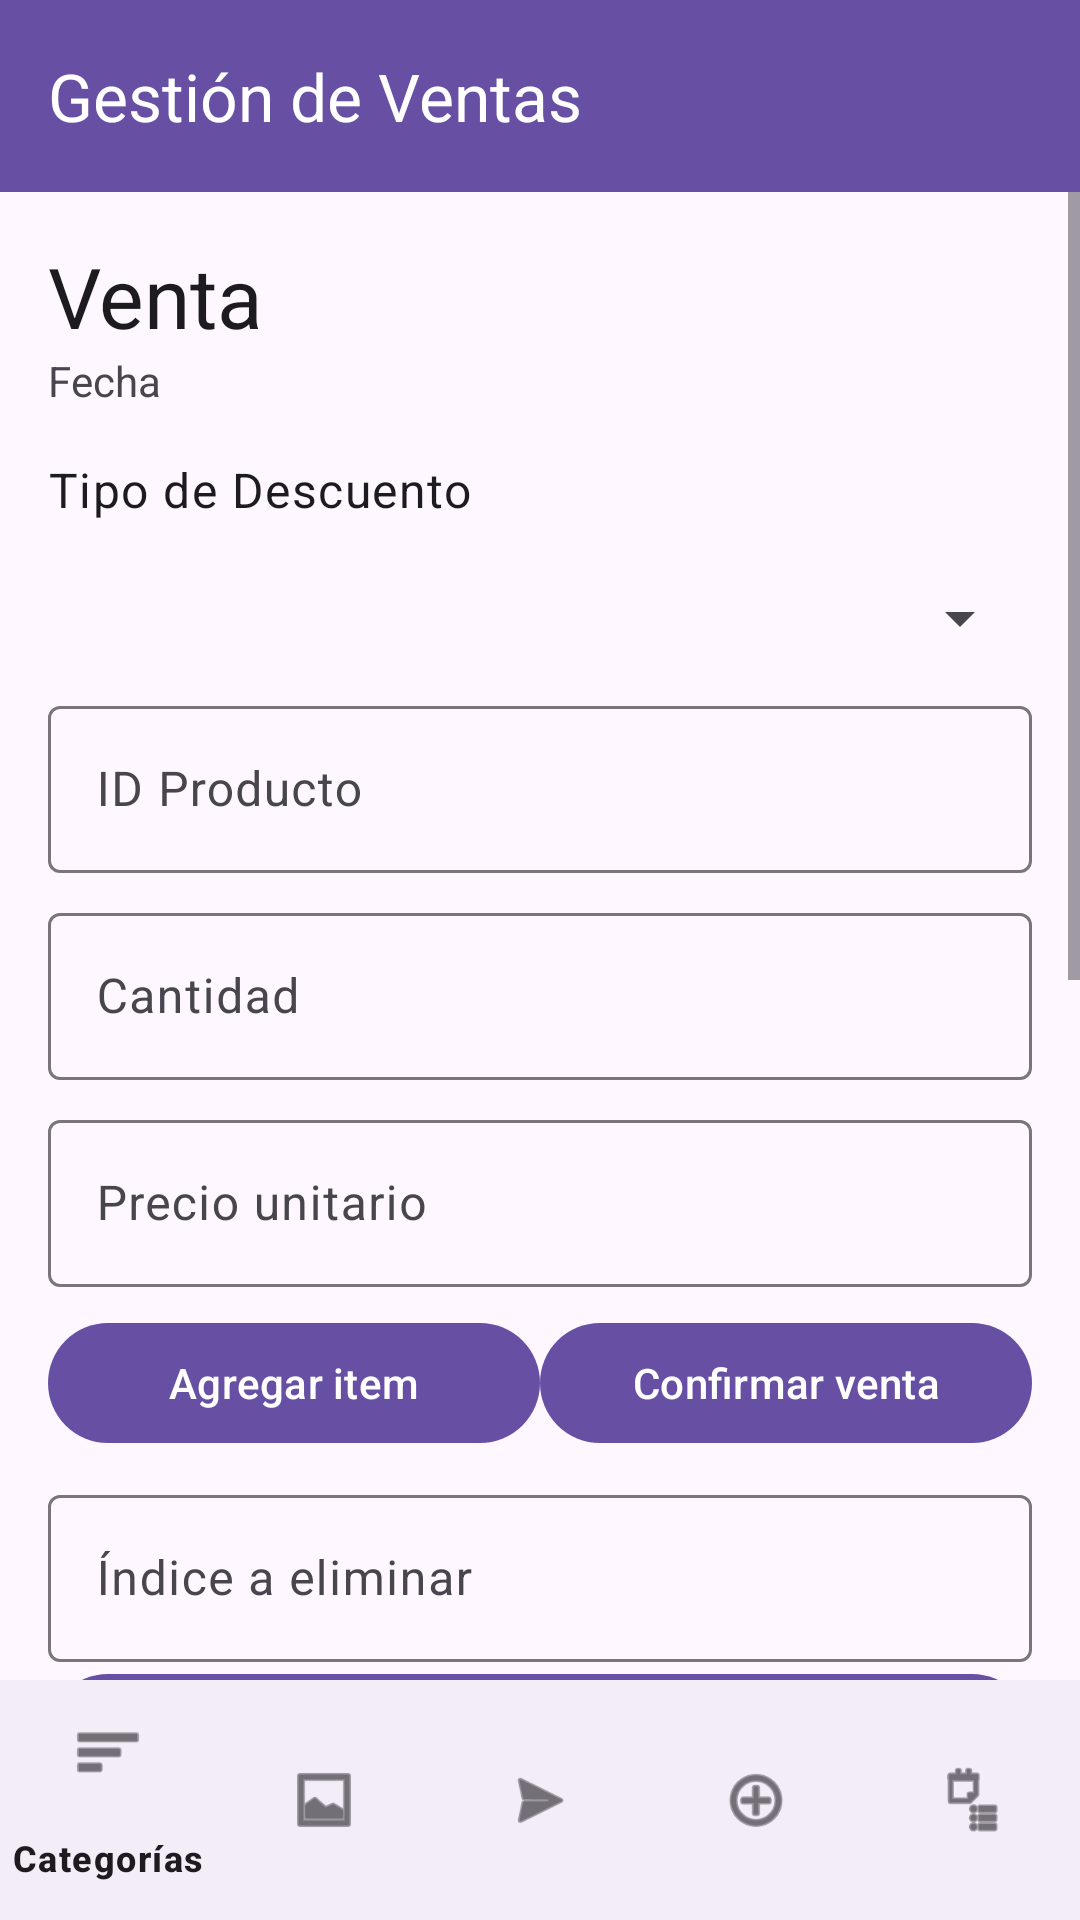

Here is an Android app screen rendered from its layout file. Give the layout XML and the strings, colors and styles it references.
<!-- AndroidManifest.xml: application theme Theme.Parcial3Capas -->
<!-- res/layout/activity_pventa.xml -->
<?xml version="1.0" encoding="utf-8"?>
<androidx.constraintlayout.widget.ConstraintLayout
    xmlns:android="http://schemas.android.com/apk/res/android"
    xmlns:app="http://schemas.android.com/apk/res-auto"
    xmlns:tools="http://schemas.android.com/tools"
    android:layout_width="match_parent"
    android:layout_height="match_parent">

    
    <com.google.android.material.appbar.MaterialToolbar
        android:id="@+id/toolbar"
        android:layout_width="0dp"
        android:layout_height="wrap_content"
        android:background="?attr/colorPrimary"
        app:title="Gestión de Ventas"
        app:titleTextColor="?attr/colorOnPrimary"
        app:layout_constraintTop_toTopOf="parent"
        app:layout_constraintStart_toStartOf="parent"
        app:layout_constraintEnd_toEndOf="parent"/>

    <ScrollView
        android:layout_width="0dp"
        android:layout_height="0dp"
        android:fillViewport="true"
        app:layout_constraintTop_toBottomOf="@id/toolbar"
        app:layout_constraintBottom_toTopOf="@id/bottomNavigation"
        app:layout_constraintStart_toStartOf="parent"
        app:layout_constraintEnd_toEndOf="parent">

        <LinearLayout
            android:orientation="vertical"
            android:padding="16dp"
            android:layout_width="match_parent"
            android:layout_height="wrap_content">

            <com.google.android.material.textview.MaterialTextView
                android:layout_width="wrap_content"
                android:layout_height="wrap_content"
                android:text="Venta"
                android:textAppearance="?attr/textAppearanceHeadlineMedium"/>

            <com.google.android.material.textview.MaterialTextView
                android:id="@+id/tvFecha"
                android:layout_width="wrap_content"
                android:layout_height="wrap_content"
                android:text="Fecha"/>

            
            <com.google.android.material.textview.MaterialTextView
                android:layout_width="wrap_content"
                android:layout_height="wrap_content"
                android:text="Tipo de Descuento"
                android:textAppearance="?attr/textAppearanceBodyLarge"
                android:layout_marginTop="16dp"/>

            <Spinner
                android:id="@+id/spinnerEstrategia"
                android:layout_width="match_parent"
                android:layout_height="wrap_content"
                android:layout_marginTop="8dp"
                android:minHeight="48dp"/>

            <com.google.android.material.textfield.TextInputLayout
                android:id="@+id/etIdProducto"
                style="@style/Widget.Material3.TextInputLayout.OutlinedBox"
                android:layout_width="match_parent"
                android:layout_height="wrap_content"
                android:hint="ID Producto">
                <com.google.android.material.textfield.TextInputEditText
                    android:inputType="number"
                    android:layout_width="match_parent"
                    android:layout_height="wrap_content"/>
            </com.google.android.material.textfield.TextInputLayout>

            <com.google.android.material.textfield.TextInputLayout
                android:id="@+id/etCantidad"
                style="@style/Widget.Material3.TextInputLayout.OutlinedBox"
                android:layout_width="match_parent"
                android:layout_height="wrap_content"
                android:hint="Cantidad"
                android:layout_marginTop="8dp">
                <com.google.android.material.textfield.TextInputEditText
                    android:inputType="number"
                    android:layout_width="match_parent"
                    android:layout_height="wrap_content"/>
            </com.google.android.material.textfield.TextInputLayout>

            <com.google.android.material.textfield.TextInputLayout
                android:id="@+id/etPrecioUnitario"
                style="@style/Widget.Material3.TextInputLayout.OutlinedBox"
                android:layout_width="match_parent"
                android:layout_height="wrap_content"
                android:hint="Precio unitario"
                android:layout_marginTop="8dp">
                <com.google.android.material.textfield.TextInputEditText
                    android:inputType="numberDecimal"
                    android:layout_width="match_parent"
                    android:layout_height="wrap_content"/>
            </com.google.android.material.textfield.TextInputLayout>

            <LinearLayout
                android:orientation="horizontal"
                android:layout_width="match_parent"
                android:layout_height="wrap_content"
                android:layout_marginTop="8dp">
                <com.google.android.material.button.MaterialButton
                    android:id="@+id/btnAgregar"
                    android:layout_width="0dp"
                    android:layout_height="wrap_content"
                    android:layout_weight="1"
                    android:text="Agregar item"/>
                <com.google.android.material.button.MaterialButton
                    android:id="@+id/btnConfirmar"
                    android:layout_width="0dp"
                    android:layout_height="wrap_content"
                    android:layout_weight="1"
                    android:text="Confirmar venta"/>
            </LinearLayout>

            <com.google.android.material.textfield.TextInputLayout
                android:id="@+id/etIndex"
                style="@style/Widget.Material3.TextInputLayout.OutlinedBox"
                android:layout_width="match_parent"
                android:layout_height="wrap_content"
                android:hint="Índice a eliminar"
                android:layout_marginTop="8dp">
                <com.google.android.material.textfield.TextInputEditText
                    android:inputType="number"
                    android:layout_width="match_parent"
                    android:layout_height="wrap_content"/>
            </com.google.android.material.textfield.TextInputLayout>

            <com.google.android.material.button.MaterialButton
                android:id="@+id/btnEliminarItem"
                android:layout_width="match_parent"
                android:layout_height="wrap_content"
                android:text="Eliminar item"/>

            <com.google.android.material.button.MaterialButton
                android:id="@+id/btnNueva"
                android:layout_width="match_parent"
                android:layout_height="wrap_content"
                android:text="Nueva venta"/>

            <androidx.recyclerview.widget.RecyclerView
                android:id="@+id/rv"
                android:layout_width="match_parent"
                android:layout_height="300dp"
                android:layout_marginTop="8dp"
                tools:listitem="@android:layout/simple_list_item_2"/>

            <com.google.android.material.textview.MaterialTextView
                android:id="@+id/tvTotal"
                android:layout_width="wrap_content"
                android:layout_height="wrap_content"
                android:text="Total: 0"
                android:textStyle="bold"
                android:layout_marginTop="8dp"/>
        </LinearLayout>
    </ScrollView>

    
    <com.google.android.material.bottomnavigation.BottomNavigationView
        android:id="@+id/bottomNavigation"
        android:layout_width="0dp"
        android:layout_height="wrap_content"
        app:layout_constraintBottom_toBottomOf="parent"
        app:layout_constraintStart_toStartOf="parent"
        app:layout_constraintEnd_toEndOf="parent"
        app:menu="@menu/bottom_navigation_menu"
        app:itemIconTint="?attr/colorOnSurface"
        app:itemTextColor="?attr/colorOnSurface"/>

</androidx.constraintlayout.widget.ConstraintLayout>
<!-- resources referenced by this layout -->
<resources>
  <style name="Theme.Parcial3Capas" parent="Base.Theme.Parcial3Capas" />
  <style name="Base.Theme.Parcial3Capas" parent="Theme.Material3.DayNight.NoActionBar">
          
          
      </style>
</resources>
